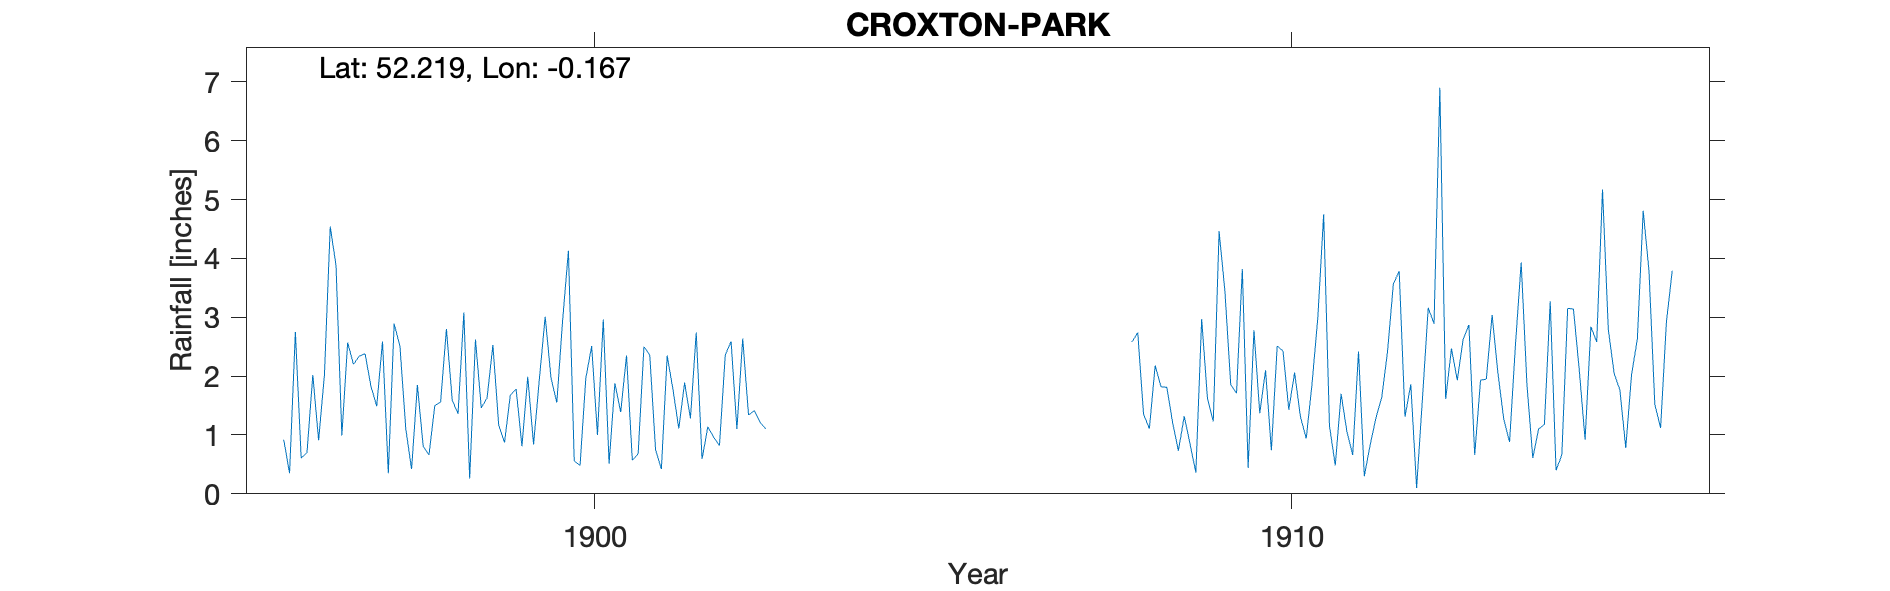

The data file committed next to this chart (first rows):
CROXTON-PARK, , , , , , , , , , , , , , , , , , , , , , , 
Grid ref, TL253594, Long, -0.1673, Lat, 52.22, Elevation, 200, ft, , , , , , , , , , , , , , , 
Station no, RR7281, , , , , , , , , , , , , , , , , , , , , , 
, 1890, 1891, 1892, 1893, 1894, 1895, 1896, 1897, 1898, 1899, 1900, 1901, 1902, 1903, 1904, 1905, 1906, 1907, 1908, 1909, 1910, 1911, 1912
January, , , , , , , 0.92, 2.2, 0.81, 2.53, 2.94, 0.57, 0.59, , , , , , , 0.85, 1.37, 1.16, 3.78
February, , , , , , , 0.35, 2.34, 0.66, 1.17, 4.13, 0.68, 1.14, , , , , , , 0.36, 2.1, 0.48, 1.31
March, , , , , , , 2.75, 2.38, 1.5, 0.87, 0.56, 2.5, 0.96, , , , , , 2.58, 2.97, 0.74, 1.7, 1.86
April, , , , , , , 0.61, 1.83, 1.56, 1.68, 0.48, 2.36, 0.82, , , , , , 2.74, 1.62, 2.51, 1.06, 0.1
May, , , , , , , 0.7, 1.49, 2.8, 1.78, 1.97, 0.75, 2.36, , , , , , 1.35, 1.23, 2.43, 0.66, 1.61
June, , , , , , , 2.02, 2.59, 1.59, 0.81, 2.51, 0.42, 2.59, , , , , , 1.11, 4.46, 1.43, 2.42, 3.16
July, , , , , , , 0.91, 0.35, 1.36, 1.99, 1, 2.35, 1.1, , , , , , 2.18, 3.45, 2.06, 0.3, 2.89
August, , , , , , , 2.02, 2.89, 3.08, 0.84, 2.96, 1.77, 2.64, , , , , , 1.82, 1.86, 1.31, 0.83, 6.9
September, , , , , , , 4.54, 2.51, 0.26, 1.95, 0.51, 1.11, 1.34, , , , , , 1.81, 1.71, 0.94, 1.29, 1.61
October, , , , , , , 3.88, 1.11, 2.62, 3.01, 1.88, 1.89, 1.41, , , , , , 1.21, 3.82, 1.87, 1.64, 2.47
November, , , , , , , 0.99, 0.42, 1.46, 1.97, 1.39, 1.28, 1.21, , , , , , 0.73, 0.44, 3, 2.42, 1.93
December, , , , , , , 2.57, 1.85, 1.63, 1.55, 2.35, 2.74, 1.1, , , , , , 1.32, 2.78, 4.75, 3.57, 2.62
Total, , , , , , , 22.26, 21.96, 19.33, 20.15, 22.68, 18.42, 17.26, , , , , , , 25.55, 24.51, 17.53, 30.24
